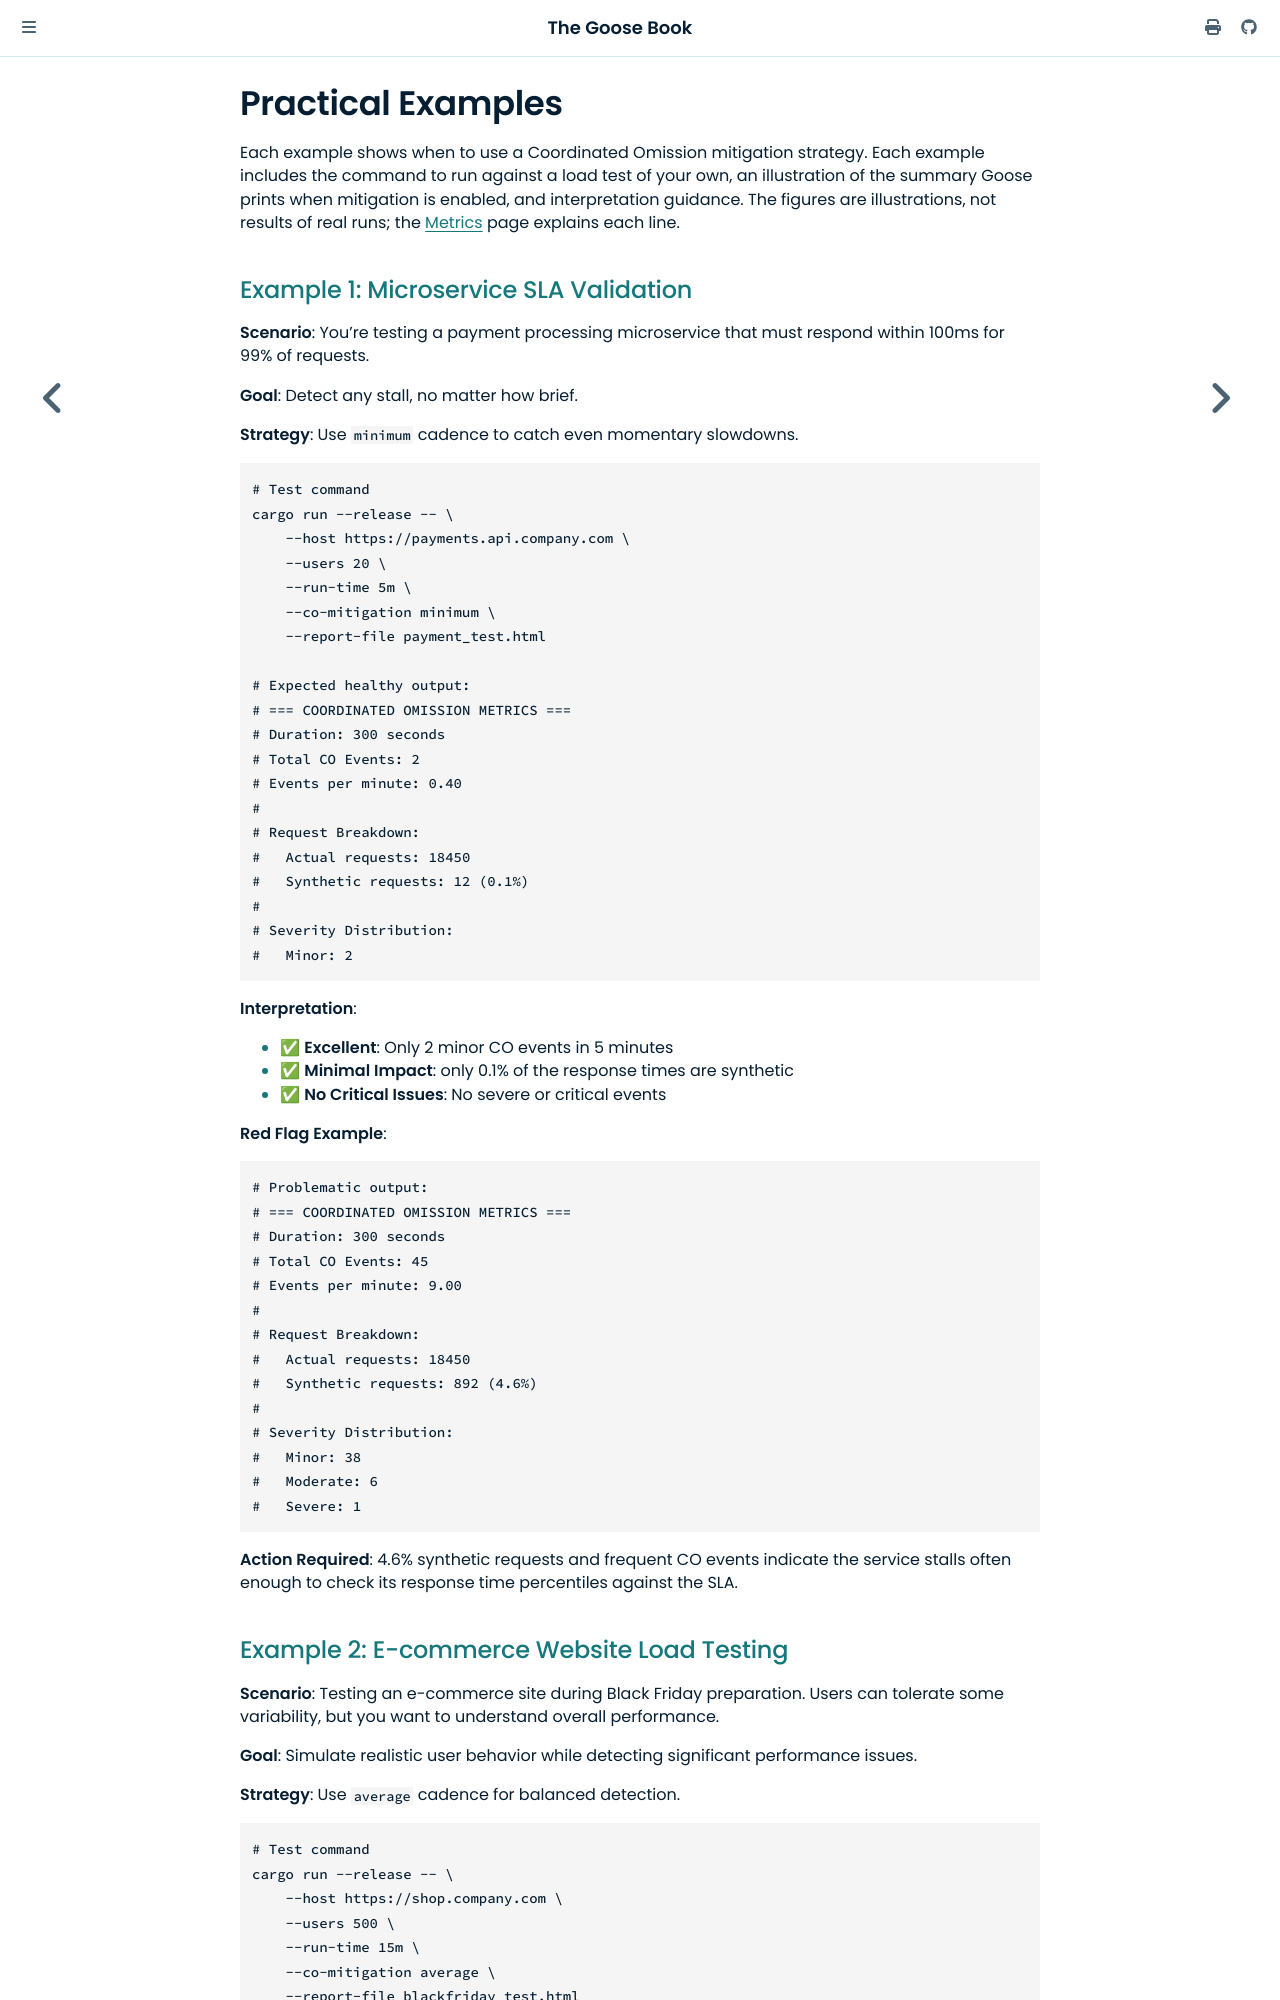

repository: tag1consulting/goose · page: coordinated-omission/examples.html · generator: mdbook

# Practical Examples

Each example shows when to use a Coordinated Omission mitigation strategy. Each example includes the command to run against a load test of your own, an illustration of the summary Goose prints when mitigation is enabled, and interpretation guidance. The figures are illustrations, not results of real runs; the [Metrics](metrics.md) page explains each line.

## Example 1: Microservice SLA Validation

**Scenario**: You're testing a payment processing microservice that must respond within 100ms for 99% of requests.

**Goal**: Detect any stall, no matter how brief.

**Strategy**: Use `minimum` cadence to catch even momentary slowdowns.

```bash
# Test command
cargo run --release -- \
    --host https://payments.api.company.com \
    --users 20 \
    --run-time 5m \
    --co-mitigation minimum \
    --report-file payment_test.html

# Expected healthy output:
# === COORDINATED OMISSION METRICS ===
# Duration: 300 seconds
# Total CO Events: 2
# Events per minute: 0.40
#
# Request Breakdown:
#   Actual requests: 18450
#   Synthetic requests: 12 (0.1%)
#
# Severity Distribution:
#   Minor: 2
```

**Interpretation**: 
- ✅ **Excellent**: Only 2 minor CO events in 5 minutes
- ✅ **Minimal Impact**: only 0.1% of the response times are synthetic
- ✅ **No Critical Issues**: No severe or critical events

**Red Flag Example**:
```bash
# Problematic output:
# === COORDINATED OMISSION METRICS ===
# Duration: 300 seconds
# Total CO Events: 45
# Events per minute: 9.00
#
# Request Breakdown:
#   Actual requests: 18450
#   Synthetic requests: 892 (4.6%)
#
# Severity Distribution:
#   Minor: 38
#   Moderate: 6
#   Severe: 1
```

**Action Required**: 4.6% synthetic requests and frequent CO events indicate the service stalls often enough to check its response time percentiles against the SLA.
